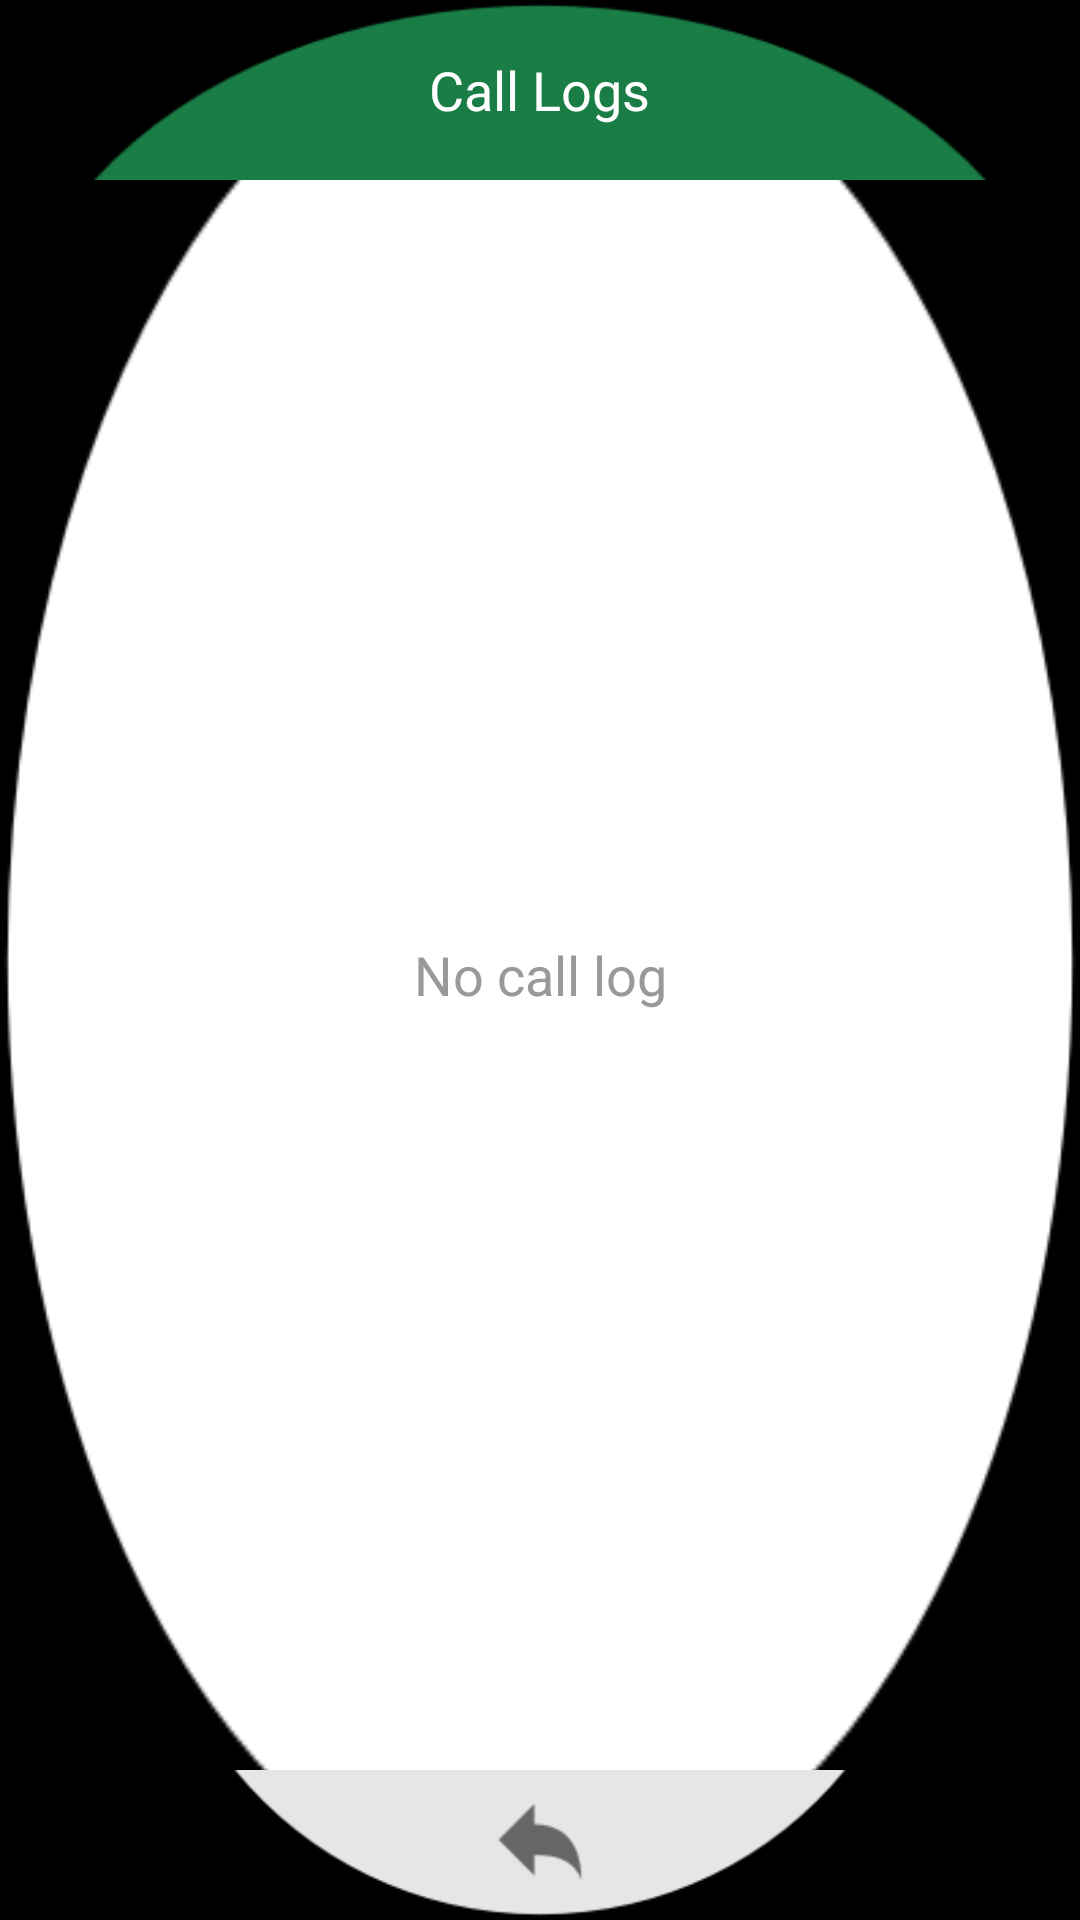

The Android layout XML behind this screen, and the referenced resources:
<!-- AndroidManifest.xml: application theme AppTheme -->
<!-- res/layout/constant_list_view.xml -->
<?xml version="1.0" encoding="utf-8"?>
<RelativeLayout android:background="@drawable/call_log_backgroud" android:layout_width="fill_parent" android:layout_height="fill_parent"
  xmlns:android="http://schemas.android.com/apk/res/android">
    <LinearLayout android:gravity="center" android:id="@id/title_layout" android:background="@drawable/call_log_bar" android:layout_width="fill_parent" android:layout_height="60.0dip" android:layout_alignParentTop="true">
        <TextView android:textAppearance="?android:textAppearanceMedium" android:textColor="@android:color/white" android:gravity="center" android:id="@id/title" android:layout_width="wrap_content" android:layout_height="wrap_content" android:text="@string/call_log" />
    </LinearLayout>
    <TextView android:textAppearance="?android:textAppearanceMedium" android:textColor="@color/color_999999" android:gravity="center" android:id="@id/no_call_log_tip_text" android:layout_width="fill_parent" android:layout_height="wrap_content" android:layout_marginLeft="30.0dip" android:layout_marginRight="30.0dip" android:text="@string/no_call_log_tip" android:layout_above="@id/back_layout" android:layout_below="@id/title_layout" />
    <ListView android:id="@id/contant_list" android:focusable="false" android:visibility="gone" android:scrollbars="none" android:clickable="false" android:layout_width="fill_parent" android:layout_height="fill_parent" android:layout_marginLeft="30.0dip" android:layout_marginRight="30.0dip" android:layout_above="@id/back_layout" android:layout_below="@id/title_layout" />
    <LinearLayout android:gravity="center" android:id="@id/back_layout" android:layout_width="fill_parent" android:layout_height="50.0dip" android:layout_alignParentBottom="true">
        <ImageButton android:gravity="center" android:id="@id/back_img" android:background="@drawable/back" android:layout_width="wrap_content" android:layout_height="wrap_content" />
    </LinearLayout>
</RelativeLayout>
<!-- resources referenced by this layout -->
<resources>
  <color name="color_999999">#ff999999</color>
  <!-- drawable back (drawable) -->
  <?xml version="1.0" encoding="utf-8"?>
  <selector
    xmlns:android="http://schemas.android.com/apk/res/android">
      <item android:state_pressed="true" android:drawable="@drawable/back_press" />
      <item android:drawable="@drawable/back_normal" />
  </selector>
  <!-- drawable call_log_backgroud: png bitmap (drawable-hdpi, 4559 bytes) -->
  <!-- drawable call_log_bar: png bitmap (drawable-hdpi, 1318 bytes) -->
  <string name="call_log">Call Logs</string>
  <string name="no_call_log_tip">No call log</string>
  <style name="AppTheme" parent="android:Theme.Translucent.NoTitleBar">
          <item name="android:windowAnimationStyle">@null</item>
          <item name="android:windowNoTitle">true</item>
          <item name="android:windowContentOverlay">@null</item>
      </style>
  <!-- drawable back_press: png bitmap (drawable-hdpi, 1712 bytes) -->
  <!-- drawable back_normal: png bitmap (drawable-hdpi, 1768 bytes) -->
</resources>
